Run: headless pygame with SDL's dummy video driver; simulated clock (each Clock.tick advances the game by its frame time, no real sleeping); random seed 0; keys injected as events and as key.get_pressed() state; no mouse input.
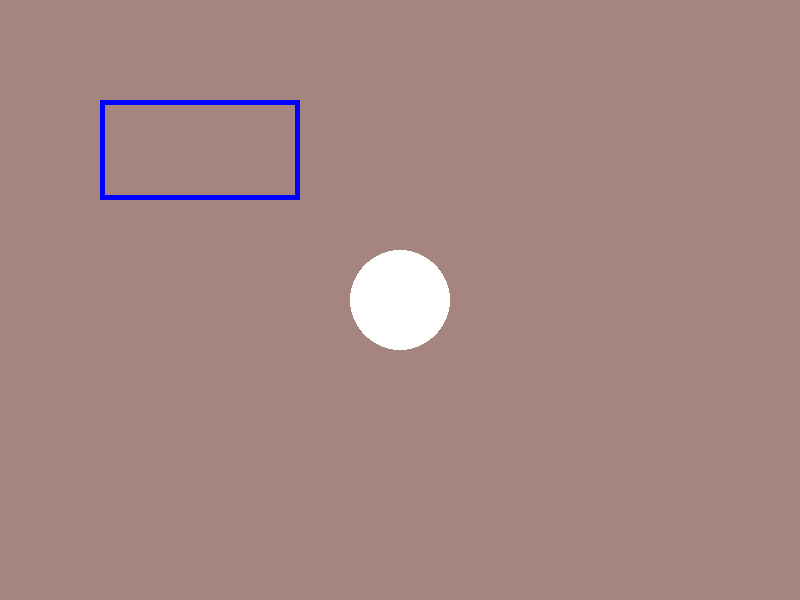
Frame 1 of 4 · flips 1–60 · no input
Frame 2 of 4 · flips 61–180 · tapped SPACE, RETURN · held RIGHT (→), D · screen unchanged from frame 1, image omitted
Frame 3 of 4 · flips 181–300 · held DOWN (↓), S · screen unchanged from frame 2, image omitted
Frame 4 of 4 · flips 301–420 · held LEFT (←), A, UP (↑), W · screen unchanged from frame 3, image omitted

The pygame program that drew these frames:

import sys
import pygame

pygame.init()

pantalla = pygame.display.set_mode((800,600))

pygame.display.set_caption("simulación de pantalla  -unidad 2")

reloj = pygame.time.Clock()

ejecutando = True

while  ejecutando:
    for  evento  in pygame.event.get():
        if evento.type ==pygame.QUIT:
            ejecutando = False

    pantalla.fill((166,132,128))
    pygame.draw.rect(pantalla, (0, 0, 255), (100, 100, 200, 100), 5)
    pygame.draw.circle(pantalla, (255, 255, 255), (400, 300), 50)
    pygame.display.flip()
    reloj.tick(60)


pygame.quit()
sys.exit()
#esquema de un mapa de 3 mocasff con figuras y desarrollado en el enorno  
#proxima clase 
